Run: headless pygame with SDL's dummy video driver; simulated clock (each Clock.tick advances the game by its frame time, no real sleeping); random seed 0; keys injected as events and as key.get_pressed() state; no mouse input.
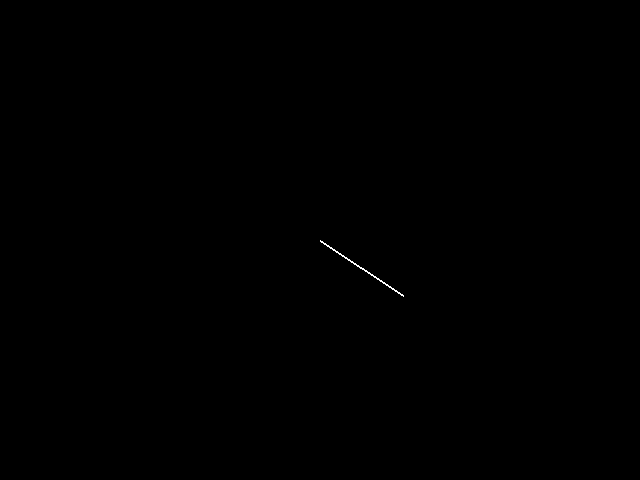
Frame 1 of 4 · flips 1–60 · no input
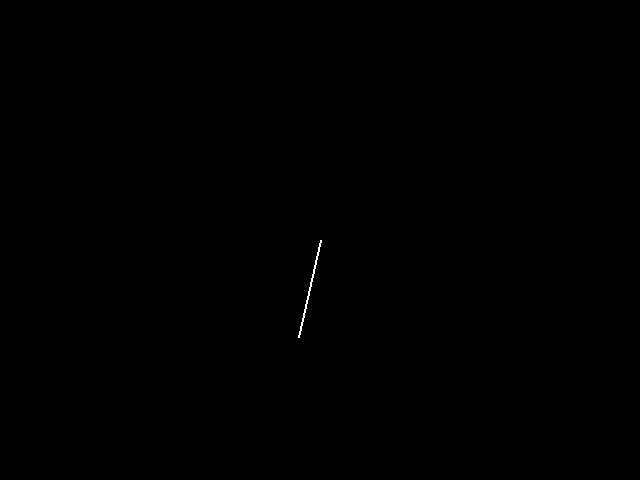
Frame 2 of 4 · flips 61–180 · tapped SPACE, RETURN · held RIGHT (→), D
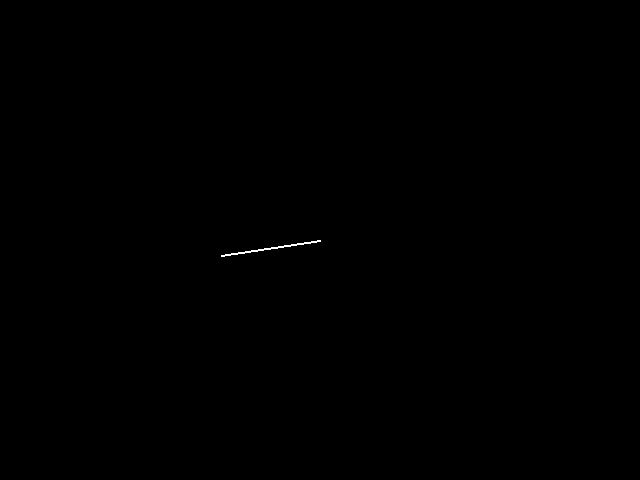
Frame 3 of 4 · flips 181–300 · held DOWN (↓), S
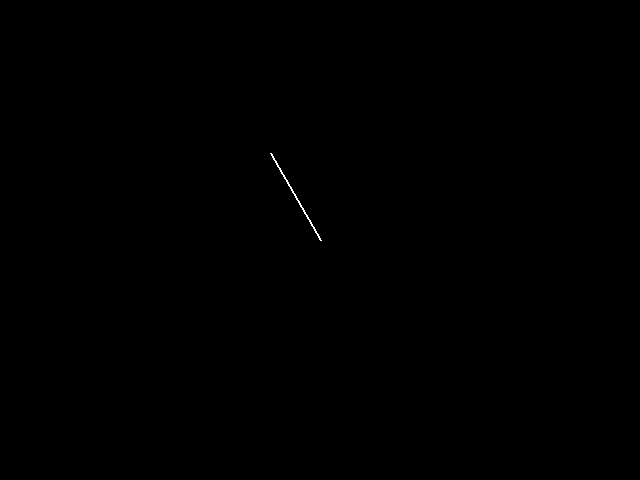
Frame 4 of 4 · flips 301–420 · held LEFT (←), A, UP (↑), W

The pygame program that drew these frames:

import pygame
import math

def animate_rotating_line(point, radius, angle):
    pygame.init()

    # Set up the display window
    width, height = 640, 480
    screen = pygame.display.set_mode((width, height))
    pygame.display.set_caption("Rotating Line")

    # Set up the clock
    clock = pygame.time.Clock()

    # Set up the line
    line_length = 100
    line_color = (255, 255, 255)

    # Run the animation loop
    while True:
        # Handle events
        for event in pygame.event.get():
            if event.type == pygame.QUIT:
                pygame.quit()
                return

        # Calculate the endpoint of the line
        x = point[0] + radius * math.cos(angle)
        y = point[1] + radius * math.sin(angle)
        endpoint = (x, y)

        # Draw the line
        screen.fill((0, 0, 0))
        pygame.draw.line(screen, line_color, point, endpoint, 2)

        # Update the angle for the next frame
        angle += 0.01

        # Update the display
        pygame.display.flip()

        # Wait for the next frame
        clock.tick(60)

# Example usage
point = (320, 240)
radius = 100
angle = 0
animate_rotating_line(point, radius, angle)
